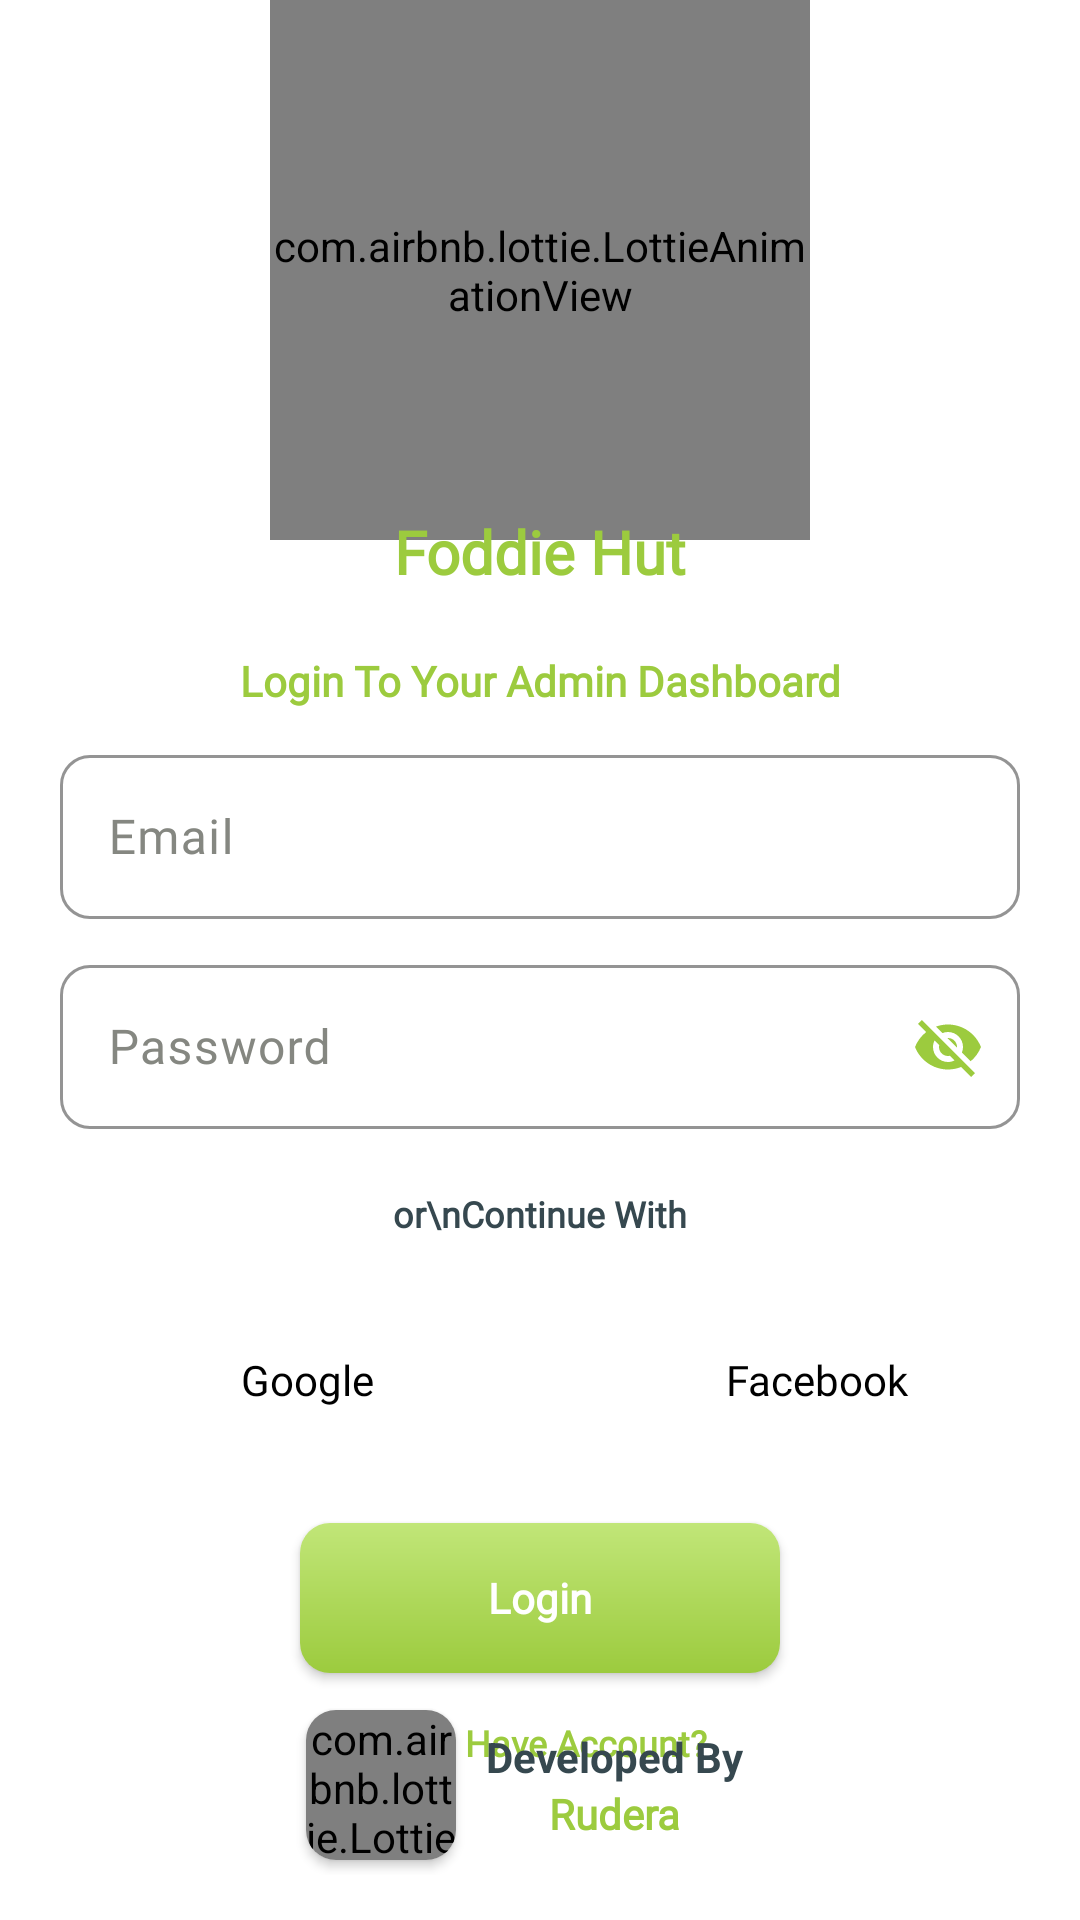

Write the Android layout XML for this screen, with the resource values it uses.
<!-- AndroidManifest.xml: application theme Theme.FoodieAdmin -->
<!-- res/layout/activity_login.xml -->
<?xml version="1.0" encoding="utf-8"?>
<RelativeLayout xmlns:android="http://schemas.android.com/apk/res/android"
    xmlns:app="http://schemas.android.com/apk/res-auto"
    xmlns:tools="http://schemas.android.com/tools"
    android:layout_width="match_parent"
    android:background="@color/white"
    android:layout_height="match_parent"
    tools:context=".Activity.LoginActivity">

    <com.airbnb.lottie.LottieAnimationView
        android:id="@+id/lottieView"
        android:layout_width="180dp"
        android:layout_height="180dp"
        android:layout_centerHorizontal="true"
        app:lottie_autoPlay="true"
        app:lottie_loop="true"
        app:lottie_rawRes="@raw/animation" />

    <androidx.appcompat.widget.AppCompatTextView
        android:id="@+id/lg1"
        android:layout_width="match_parent"
        android:layout_height="wrap_content"
        android:layout_below="@+id/lottieView"
        android:layout_marginTop="-10dp"
        android:fontFamily="@font/open_sans_samibold"
        android:gravity="center_horizontal"
        android:text="@string/foddie_hut"
        android:textColor="@color/green"
        android:textSize="20sp"
        android:textStyle="bold" />


    <androidx.appcompat.widget.AppCompatTextView
        android:id="@+id/lg3"
        android:layout_width="match_parent"
        android:layout_height="wrap_content"
        android:layout_below="@+id/lg1"
        android:layout_marginTop="20dp"
        android:fontFamily="@font/open_sans_bold"
        android:gravity="center_horizontal"
        android:text="@string/login_to_your_admin_dashboard"
        android:textColor="@color/green"
        android:textSize="14sp"
        android:textStyle="bold" />

    <com.google.android.material.textfield.TextInputLayout
        android:id="@+id/txteEmail"
        android:layout_width="match_parent"
        android:layout_height="60dp"
        android:layout_below="@id/lg3"
        android:layout_marginStart="20dp"
        android:layout_marginTop="10dp"
        android:layout_marginEnd="20dp"
        android:hint="@string/email"
        android:textColorHint="#858781"
        app:boxCornerRadiusBottomEnd="10dp"
        app:boxCornerRadiusBottomStart="10dp"
        app:boxCornerRadiusTopEnd="10dp"
        app:boxCornerRadiusTopStart="10dp"
        app:boxStrokeColor="@color/green"
        app:boxStrokeWidth="1dp">

        <com.google.android.material.textfield.TextInputEditText
            android:id="@+id/et_email"
            android:layout_width="match_parent"
            android:layout_height="wrap_content"
            android:fontFamily="@font/open_sans_samibold"
            android:textColor="@color/light_black" />
    </com.google.android.material.textfield.TextInputLayout>


    <com.google.android.material.textfield.TextInputLayout
        android:id="@+id/txtPassword"
        android:layout_width="match_parent"
        android:layout_height="60dp"
        android:layout_below="@id/txteEmail"
        android:layout_marginStart="20dp"
        android:layout_marginTop="10dp"
        android:layout_marginEnd="20dp"
        android:hint="@string/password"
        android:textColorHint="#858781"
        app:boxCornerRadiusBottomEnd="10dp"
        app:boxCornerRadiusBottomStart="10dp"
        app:boxCornerRadiusTopEnd="10dp"
        app:boxCornerRadiusTopStart="10dp"
        app:boxStrokeColor="@color/green"
        app:boxStrokeWidth="1dp"
        app:passwordToggleEnabled="true"
        app:passwordToggleTint="@color/green">

        <com.google.android.material.textfield.TextInputEditText
            android:id="@+id/et_password"
            android:layout_width="match_parent"
            android:layout_height="wrap_content"
            android:fontFamily="@font/open_sans_samibold"
            android:textColor="@color/light_black" />
    </com.google.android.material.textfield.TextInputLayout>

    <androidx.appcompat.widget.AppCompatTextView
        android:id="@+id/lg4"
        android:layout_width="match_parent"
        android:layout_height="wrap_content"
        android:layout_below="@+id/txtPassword"
        android:layout_marginTop="20dp"
        android:fontFamily="@font/open_sans_bold"
        android:gravity="center_horizontal"
        android:text="or\nContinue With"
        android:textColor="@color/light_black"
        android:textSize="12sp"
        android:textStyle="bold" />

    <androidx.appcompat.widget.LinearLayoutCompat
        android:id="@+id/lg5"
        android:layout_width="match_parent"
        android:layout_height="65dp"
        android:layout_below="@id/lg4"
        android:layout_marginTop="15dp"
        android:orientation="horizontal">

        <androidx.appcompat.widget.AppCompatButton
            android:id="@+id/googleBtn"
            android:layout_width="0dp"
            android:layout_height="50dp"
            android:layout_gravity="center_vertical"
            android:layout_marginStart="20dp"
            android:layout_marginEnd="10dp"
            android:layout_weight="1"
            android:background="@drawable/bg_button"
            android:drawableLeft="@drawable/google_ic"
            android:fontFamily="@font/open_sans_bold"
            android:paddingLeft="15dp"
            android:text="@string/google"
            android:textAllCaps="false"
            android:textColor="@color/black"
            android:textSize="14sp" />

        <androidx.appcompat.widget.AppCompatButton
            android:id="@+id/facebookBtn"
            android:layout_width="0dp"
            android:layout_height="50dp"
            android:layout_gravity="center_vertical"
            android:layout_marginStart="10dp"
            android:layout_marginEnd="20dp"
            android:layout_weight="1"
            android:background="@drawable/bg_button"
            android:drawableLeft="@drawable/facebook_ic"
            android:fontFamily="@font/open_sans_bold"
            android:paddingLeft="15dp"
            android:text="@string/facebook"
            android:textAllCaps="false"
            android:textColor="@color/black"
            android:textSize="14sp" />
    </androidx.appcompat.widget.LinearLayoutCompat>

    <androidx.appcompat.widget.AppCompatButton
        android:id="@+id/loginBtn"
        android:layout_width="160dp"
        android:layout_height="50dp"
        android:layout_below="@id/lg5"
        android:layout_centerHorizontal="true"
        android:layout_marginTop="15dp"
        android:background="@drawable/greenbuttongradiant"
        android:fontFamily="@font/open_sans_bold"
        android:text="@string/login"
        android:textAllCaps="false"
        android:textColor="@color/white"
        android:textSize="14sp"
        android:textStyle="bold" />

    <androidx.appcompat.widget.AppCompatTextView
        android:id="@+id/dont_have_account"
        android:layout_width="match_parent"
        android:layout_height="wrap_content"
        android:layout_below="@+id/loginBtn"
        android:layout_marginTop="15dp"
        android:fontFamily="@font/open_sans_bold"
        android:gravity="center_horizontal"
        android:text="@string/don_t_have_account"
        android:textColor="@color/green"
        android:textSize="12sp"
        android:textStyle="bold" />


    <androidx.appcompat.widget.LinearLayoutCompat
        android:id="@+id/spLinear"
        android:layout_width="200dp"
        android:layout_height="70dp"
        android:layout_alignParentBottom="true"
        android:layout_centerHorizontal="true"
        android:layout_marginBottom="10dp"
        android:orientation="horizontal"
        android:padding="5dp">

        <androidx.cardview.widget.CardView
            android:id="@+id/spCard"
            android:layout_width="50dp"
            android:layout_height="50dp"
            android:layout_gravity="center_vertical"
            android:layout_marginStart="17dp"
            android:layout_marginEnd="10dp"
            android:elevation="5dp"
            app:cardCornerRadius="10dp">

            <com.airbnb.lottie.LottieAnimationView
                android:layout_width="wrap_content"
                android:layout_height="wrap_content"
                app:lottie_autoPlay="true"
                app:lottie_loop="true"
                app:lottie_rawRes="@raw/animation" />
        </androidx.cardview.widget.CardView>

        <androidx.appcompat.widget.LinearLayoutCompat
            android:layout_width="wrap_content"
            android:layout_height="wrap_content"
            android:layout_gravity="center_vertical"
            android:orientation="vertical">

            <androidx.appcompat.widget.AppCompatTextView
                android:id="@+id/spDeveloped"
                android:layout_width="wrap_content"
                android:layout_height="wrap_content"
                android:fontFamily="sans-serif"
                android:text="@string/developed_by"
                android:textColor="@color/light_black"
                android:textSize="14sp"
                android:textStyle="bold" />

            <androidx.appcompat.widget.AppCompatTextView
                android:id="@+id/spName"
                android:layout_width="wrap_content"
                android:layout_height="wrap_content"
                android:layout_gravity="center_horizontal"
                android:fontFamily="@font/open_sans_samibold"
                android:text="@string/rudera"
                android:textColor="@color/green"
                android:textSize="14sp"
                android:textStyle="bold" />

        </androidx.appcompat.widget.LinearLayoutCompat>


    </androidx.appcompat.widget.LinearLayoutCompat>

</RelativeLayout>
<!-- resources referenced by this layout -->
<resources>
  <color name="black">#FF000000</color>
  <color name="green">#9ccb3e</color>
  <color name="light_black">#36484f</color>
  <color name="white">#FFFFFFFF</color>
  <!-- drawable greenbuttongradiant (drawable) -->
  <?xml version="1.0" encoding="utf-8"?>
  <shape xmlns:android="http://schemas.android.com/apk/res/android">
      <gradient android:angle="-45" android:startColor="#C1E678" android:endColor="@color/green"/>
      <corners android:radius="10dp"/>
  </shape>
  <string name="developed_by">Developed By</string>
  <string name="don_t_have_account">Don\'t Have Account?</string>
  <string name="email">Email</string>
  <string name="facebook">Facebook</string>
  <string name="foddie_hut">Foddie Hut</string>
  <string name="google">Google</string>
  <string name="login">Login</string>
  <string name="login_to_your_admin_dashboard">Login To Your Admin Dashboard</string>
  <string name="password">Password</string>
  <string name="rudera">Rudera</string>
  <style name="Theme.FoodieAdmin" parent="Base.Theme.FoodieAdmin" />
  <style name="Base.Theme.FoodieAdmin" parent="Theme.Material3.DayNight.NoActionBar">
          
          
  
          <item name="android:statusBarColor">@color/white</item>
          <item name="android:windowLightStatusBar">true</item>
          <item name="colorOnPrimary">@color/green</item>
          <item name="colorPrimary">@color/green</item>
  
      </style>
</resources>
